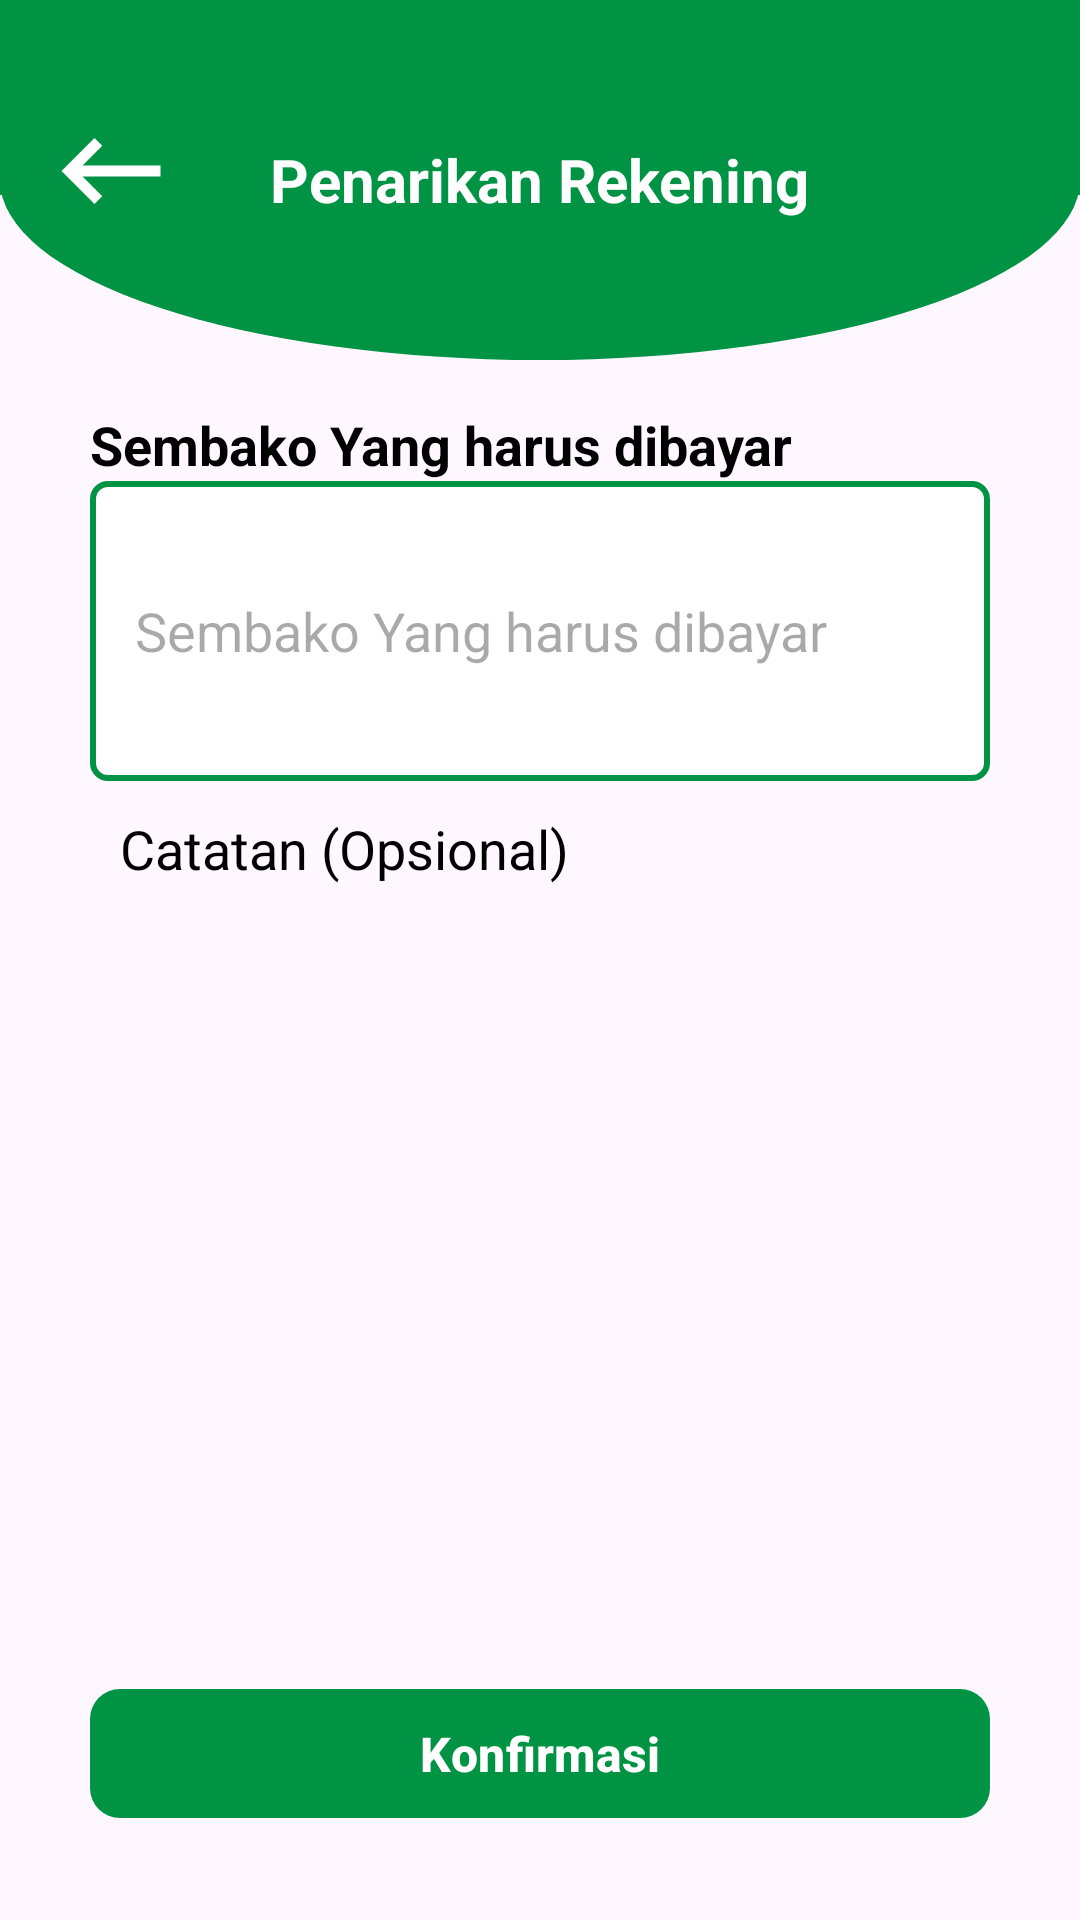

Write the Android layout XML for this screen, with the resource values it uses.
<!-- AndroidManifest.xml: application theme Theme.NukerTrash -->
<!-- res/layout/fragment_sembako_penarikan.xml -->
<?xml version="1.0" encoding="utf-8"?>
<androidx.constraintlayout.widget.ConstraintLayout
    xmlns:android="http://schemas.android.com/apk/res/android"
    xmlns:tools="http://schemas.android.com/tools"
    xmlns:app="http://schemas.android.com/apk/res-auto"
    android:layout_width="match_parent"
    android:layout_height="match_parent"
    tools:context=".view.masyarakat.home.tariksaldo.SembakoPenarikanFragment">

    <FrameLayout
        android:id="@+id/frameLayout"
        android:layout_width="match_parent"
        android:layout_height="120dp"
        android:background="@drawable/custom_borders_down"
        app:layout_constraintTop_toTopOf="parent"
        app:layout_constraintStart_toStartOf="parent"
        app:layout_constraintEnd_toEndOf="parent">

        <RelativeLayout
            android:layout_width="match_parent"
            android:layout_height="match_parent"
            android:layout_marginStart="15dp"
            android:layout_marginEnd="15dp">

            <ImageView
                android:id="@+id/btnBack"
                android:layout_width="wrap_content"
                android:layout_height="wrap_content"
                android:layout_marginTop="35dp"
                android:src="@drawable/baseline_keyboard_backspace_24_white" />

            <TextView
                android:layout_width="wrap_content"
                android:layout_height="wrap_content"
                android:layout_centerHorizontal="true"
                android:layout_centerVertical="true"
                android:text="Penarikan Rekening"
                android:textColor="@color/white"
                android:textSize="20sp"
                android:textStyle="bold" />

        </RelativeLayout>

    </FrameLayout>

    <ScrollView
        android:id="@+id/scrollView"
        android:layout_width="0dp"
        android:layout_height="0dp"
        app:layout_constraintTop_toBottomOf="@+id/frameLayout"
        app:layout_constraintStart_toStartOf="parent"
        app:layout_constraintEnd_toEndOf="parent"
        app:layout_constraintBottom_toTopOf="@+id/btnUpdate"
        android:layout_marginStart="30dp"
        android:layout_marginEnd="30dp"
        android:layout_marginTop="16dp">

        <LinearLayout
            android:orientation="vertical"
            android:layout_width="match_parent"
            android:layout_height="wrap_content">


            <TextView
                android:layout_width="match_parent"
                android:layout_height="wrap_content"
                android:text="Sembako Yang harus dibayar "
                android:textColor="@color/black"
                android:textSize="18sp"
                android:textStyle="bold"
                android:inputType="number"
                />

            <RelativeLayout
                android:layout_width="match_parent"
                android:layout_height="100dp"
                android:background="@drawable/stroke_outline">

                <EditText
                    android:layout_width="match_parent"
                    android:layout_height="wrap_content"
                    android:layout_centerVertical="true"
                    android:layout_marginStart="5dp"
                    android:layout_marginTop="5dp"
                    android:layout_marginEnd="5dp"
                    android:layout_marginBottom="5dp"
                    android:background="@color/white"
                    android:hint="Sembako Yang harus dibayar "
                    android:inputType="number"
                    android:padding="10dp" />

            </RelativeLayout>

            <EditText
                android:padding="10dp"
                android:layout_width="match_parent"
                android:layout_height="45dp"
                android:background="@drawable/custom_input_penarikan_catatan"
                android:hint="Catatan (Opsional)"
                android:backgroundTint="#D6D6D6"
                android:textColorHint="@color/black"
                android:inputType="text"
                />

        </LinearLayout>

    </ScrollView>

    <com.google.android.material.button.MaterialButton
        android:id="@+id/btnUpdate"
        android:layout_width="0dp"
        android:layout_height="51dp"
        android:layout_marginStart="30dp"
        android:layout_marginEnd="30dp"
        android:layout_marginTop="16dp"
        android:layout_marginBottom="30dp"
        android:text="Konfirmasi"
        android:textColor="@color/white"
        android:textSize="16sp"
        android:textStyle="bold"
        app:backgroundTint="#009343"
        app:cornerRadius="10dp"
        app:layout_constraintTop_toBottomOf="@+id/scrollView"
        app:layout_constraintStart_toStartOf="parent"
        app:layout_constraintEnd_toEndOf="parent"
        app:layout_constraintBottom_toBottomOf="parent"/>

</androidx.constraintlayout.widget.ConstraintLayout>
<!-- resources referenced by this layout -->
<resources>
  <!-- drawable baseline_keyboard_backspace_24_white (drawable) -->
  <vector android:autoMirrored="true"
      android:height="44dp"
      android:tint="@color/white"
      android:viewportHeight="24"
      android:viewportWidth="24"
      android:width="44dp"
      xmlns:android="http://schemas.android.com/apk/res/android">
  
      <path android:fillColor="@android:color/white"
          android:pathData="M21,11H6.83l3.58,-3.59L9,6l-6,6 6,6 1.41,-1.41L6.83,13H21z"/>
  </vector>
  <!-- drawable custom_borders_down (drawable) -->
  <?xml version="1.0" encoding="utf-8"?>
  <layer-list xmlns:android="http://schemas.android.com/apk/res/android">
      <item android:bottom="55dp">
          <shape android:shape="rectangle">
              <solid android:color="#009343" />
          </shape>
      </item>
      <item>
          <shape android:shape="oval">
              <solid android:color="#009343" />
          </shape>
      </item>
  </layer-list>
  <!-- drawable stroke_outline (drawable) -->
  <?xml version="1.0" encoding="utf-8"?>
  <layer-list xmlns:android="http://schemas.android.com/apk/res/android">
  
      
      <item android:left="2dp" android:top="2dp" android:right="2dp" android:bottom="2dp">
          <shape android:shape="rectangle">
              <solid android:color="@color/white" />
              <corners android:radius="5dp" />
          </shape>
      </item>
  
      
      <item>
          <shape android:shape="rectangle">
              <solid android:color="@android:color/transparent" />
              <stroke
                  android:width="2dp"
                  android:color="#009343" />
              <corners android:radius="5dp" />
          </shape>
      </item>
  
  </layer-list>
  <style name="Theme.NukerTrash" parent="Base.Theme.NukerTrash" />
  <style name="Base.Theme.NukerTrash" parent="Theme.Material3.Light.NoActionBar">
          
          
          <item name="android:statusBarColor">@color/white</item>
          <item name="android:windowLightStatusBar">true</item>
      </style>
  <!-- not gathered from this repository: default colours our renderer supplied (Android Studio template values) -->
  <color name="black">#FF000000</color>
  <color name="white">#FFFFFFFF</color>
</resources>
